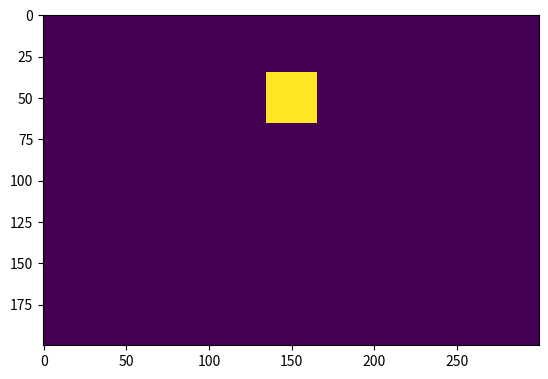

Generate this figure with matplotlib:
import numpy as np
from matplotlib import pyplot as plt 
from pylab import *

nx = 300
ny = 200
# cx, cy, r = Nx//4, Ny//2, Ny//9 # Coordinates of the cylinder.

obstacle = np.full((ny, nx), False)

for y in range(0,ny):
        for x in range(0,nx):
                if y>50 and y<150 and x<150:
                        obstacle[y][x] = True
                if y>50 and y<150 and x>200 and x<250:
                        obstacle[y][x] = True

def obstacle_fun(x, y):
#     y1 = y > 50
#     y2 = y < 150
#     x1 = x < 150
#     x2 = x > 200
#     x3 = x < 250

#     return (y1 & y2 & x1) | (y1 & y2 & x2 & x3)
        y1 = y >= 35
        y2 = y <= 65
        x1 = x >= 135
        x2 = x <= 165

        return (y1 & y2 & x1 & x2)

obstacle2 = fromfunction(obstacle_fun, (nx,ny))

# figure(1)
plt.imshow(np.transpose(obstacle2), interpolation='nearest')
plt.show()